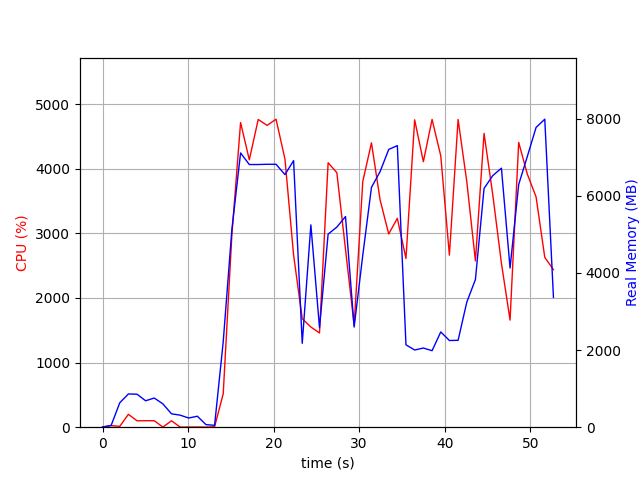

Values plotted in this chart, from the file beside it:
elapsed_time, nproc, cpu, mem_real, mem_virtual
3.647804260253906e-05, 1, 0.0, 6.645, 3186
1.006, 2, 24.8, 46.27, 152.7
2.013, 4, 12.9, 632.6, 2245
3.021, 4, 199.4, 861.8, 2595
4.028, 4, 99.2, 855.6, 2501
5.036, 3, 100.2, 684.9, 2021
6.044, 3, 100.3, 756.3, 2133
7.051, 5, 2.0, 605.3, 2454
8.06, 3, 99.3, 347, 1577
9.067, 3, 2.0, 312.3, 1525
10.07, 3, 2.0, 237.9, 1463
11.08, 3, 3.0, 284.7, 1505
12.09, 2, 1.0, 66.92, 1027
13.1, 3, 6.9, 49.62, 170.2
14.11, 1, 517.5, 2215, 8581
15.12, 1, 2974, 5123, 11173
16.14, 1, 4714, 7110, 15362
17.16, 1, 4137, 6809, 15971
18.2, 1, 4761, 6809, 15971
19.24, 1, 4669, 6816, 15971
20.28, 1, 4765, 6816, 15971
21.32, 1, 4148, 6548, 15983
22.33, 1, 2663, 6910, 16031
23.34, 1, 1679, 2175, 16087
24.35, 1, 1550, 5245, 21271
25.36, 1, 1458, 2582, 22295
26.37, 1, 4092, 5006, 23355
27.39, 1, 3938, 5187, 23451
28.4, 1, 2754, 5461, 23451
29.41, 1, 1579, 2596, 23451
30.42, 1, 3801, 4456, 23451
31.44, 1, 4400, 6217, 23765
32.44, 1, 3518, 6625, 23765
33.45, 1, 2989, 7200, 23765
34.46, 1, 3232, 7299, 23765
35.47, 1, 2611, 2136, 21717
36.49, 1, 4755, 2001, 21717
37.5, 1, 4107, 2052, 21717
38.52, 1, 4762, 1983, 21717
39.54, 1, 4197, 2469, 25813
40.55, 1, 2662, 2247, 26837
41.56, 1, 4761, 2252, 26837
42.58, 1, 3800, 3241, 29909
43.59, 1, 2572, 3829, 27861
44.6, 1, 4546, 6190, 28299
45.62, 1, 3598, 6522, 28299
46.63, 1, 2537, 6715, 28395
47.64, 1, 1657, 4126, 28395
48.65, 1, 4406, 6292, 33719
49.66, 1, 3914, 7021, 33719
50.68, 1, 3563, 7771, 33719
51.7, 1, 2627, 7984, 33719
52.71, 1, 2437, 3366, 37927
